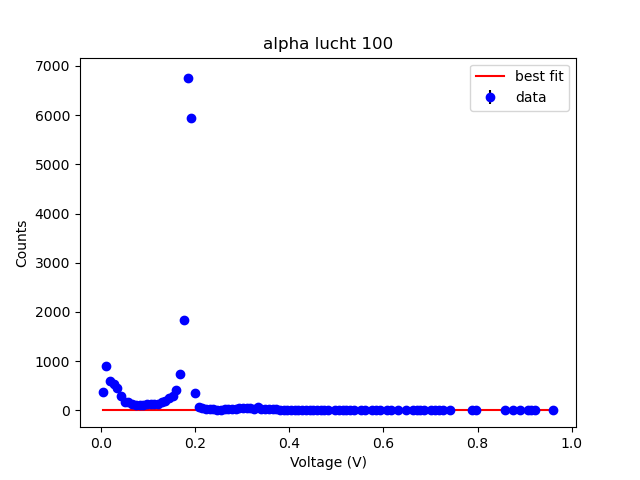

The table this chart was drawn from, first rows:
x0000, y0000
3.922, 367.
11.76, 893.
19.61, 603.
27.45, 535.
35.29, 462.
43.14, 302.
50.98, 165.
58.82, 161.
66.67, 137.
74.51, 105.
82.35, 117.
90.2, 104.
98.04, 123.
105.9, 133.
113.7, 125.
121.6, 138.
129.4, 173.
137.3, 191.
145.1, 255.
152.9, 290.
160.8, 411.
168.6, 736.
176.5, 1827.
184.3, 6746.
192.2, 5952.
200., 359.
207.8, 78.
215.7, 42.
223.5, 23.
231.4, 19.
239.2, 19.
247.1, 17.
254.9, 17.
262.7, 19.
270.6, 20.
278.4, 21.
286.3, 32.
294.1, 44.
302, 39.
309.8, 45.
317.6, 56.
325.5, 35.
333.3, 62.
341.2, 34.
349, 28.
356.9, 29.
364.7, 30.
372.5, 24.
380.4, 9.
388.2, 8.
396.1, 2.
403.9, 4.
411.8, 2.
419.6, 4.
427.5, 3.
435.3, 4.
443.1, 2.
451, 5.
458.8, 2.
466.7, 2.
... 195 more rows
